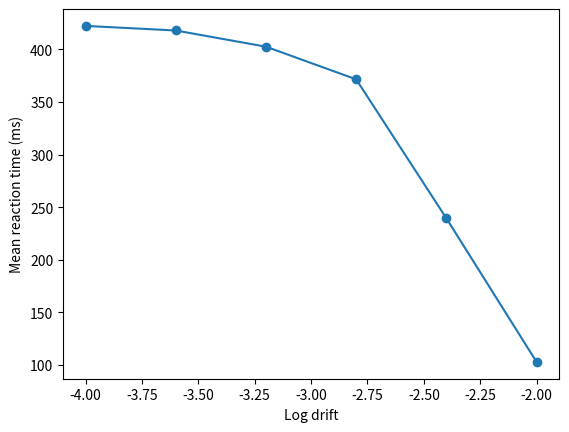
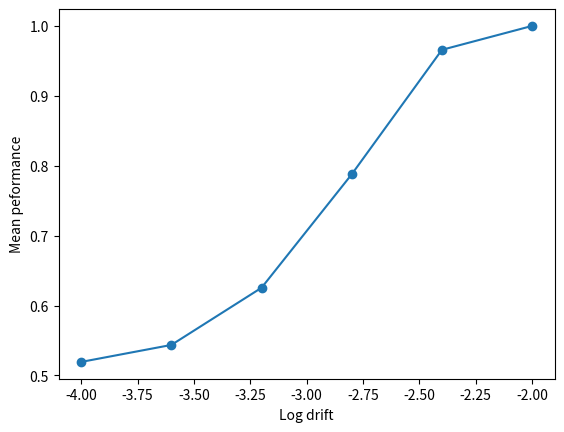

These charts were generated, in order, by the following Python code:
# -*- coding: utf-8 -*-
"""
Example code for a drift diffusion model

[redacted]
"""
from __future__ import division

import warnings
import numpy as np
import matplotlib.pyplot as plt

def run_ddm(boundary, drift, noise, n_trial=1, starting_point=0.,
            dt=1., max_t=5000, rng=None):
    '''
    Running the drift diffusion model for n trials
    Evaluating all trials at once. This method is faster than evaluating trials individualy
    :param n_trial: number of trials
    :param starting_point: starting point for integration
    :param dt: unit ms
    :param max_t: unit ms
    :return:
    '''

    assert drift >= 0
    assert boundary > 0
    assert noise >= 0

    noise_ = noise * np.sqrt(dt) # change of variable
    n_t = int(max_t/dt)
    
    # Random number generator
    if rng is None:
        rng = np.random.RandomState()

    # Initialization
    x = starting_point * np.ones(n_trial)
    notcross = np.ones(n_trial, dtype=bool)

    # Storage
    rts  = np.ones(n_trial) * max_t
    decs = np.zeros(n_trial)

    for i_t in range(n_t):
        # Update decision variable
        x += drift*dt + noise_ * rng.randn(n_trial)

        # Crossing upper boundary
        cross1 = np.logical_and(x>boundary, notcross)
        decs[cross1] = +1.
        rts[cross1] = i_t*dt

        # Crossing lower boundary
        cross2 = np.logical_and(x<-boundary, notcross)
        decs[cross2] = -1.
        rts[cross2] = i_t*dt

        # Update crossing status
        notcross[cross1] = False
        notcross[cross2] = False

    # If at the end, there are still decision variables not crossed
    if np.any(notcross):
        warnings.warn('Maximum time {:0.2f}s is likely too short'.format(max_t))

        cross1 = np.logical_and(x>0, notcross)
        decs[cross1] = +1.

        cross2 = np.logical_and(x<0, notcross)
        decs[cross2] = -1.

    # Store results and run simple analysis
    result = {'decs'        : decs,
              'rts'         : rts,
              'rt_mean'     : np.mean(rts),
              'performance' : np.sum(decs==1)/n_trial}

    return result


# Setting parameters
n_trial  = 10000

boundary = 1
drifts   = np.logspace(-4, -2, 6)
noise    = 0.05

# Storage
rt_means = list()
ps       = list()

for drift in drifts:
    result = run_ddm(boundary, drift, noise, n_trial=n_trial)
    rt_means.append(result['rt_mean'])
    ps.append(result['performance'])

# Plotting results
plt.figure()
plt.plot(np.log10(drifts), rt_means, 'o-')
plt.xlabel('Log drift')
plt.ylabel('Mean reaction time (ms)')
plt.savefig('driftdiffusionmodel_figure1.pdf')
plt.show()

plt.figure()
plt.plot(np.log10(drifts), ps, 'o-')
plt.xlabel('Log drift')
plt.ylabel('Mean peformance')
plt.savefig('driftdiffusionmodel_figure2.pdf')
plt.show()